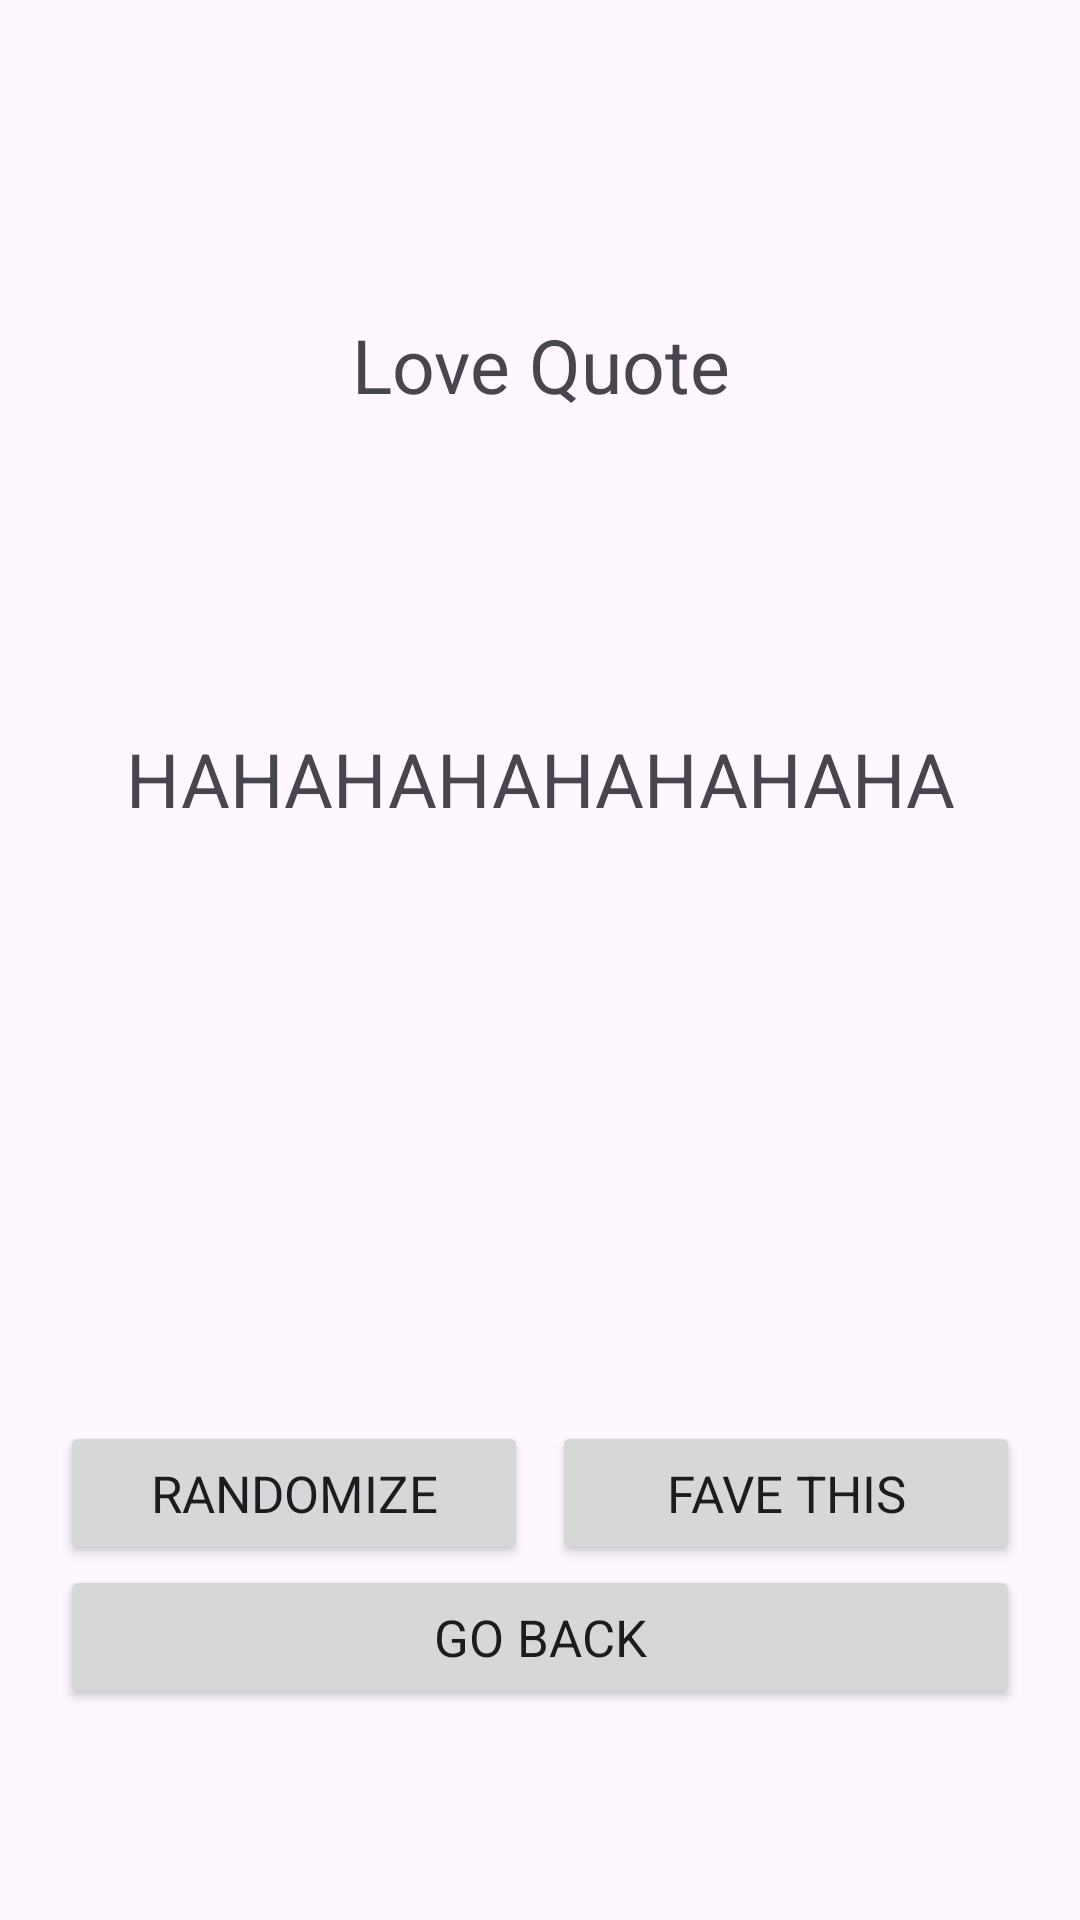

Write the Android layout XML for this screen, with the resource values it uses.
<!-- AndroidManifest.xml: application theme Theme.MOBDEVCompilation -->
<!-- res/layout/fragment_shared.xml -->
<?xml version="1.0" encoding="utf-8"?>
<androidx.constraintlayout.widget.ConstraintLayout
    xmlns:android="http://schemas.android.com/apk/res/android"
    xmlns:tools="http://schemas.android.com/tools"
    android:layout_width="match_parent"
    android:layout_height="match_parent"
    xmlns:app="http://schemas.android.com/apk/res-auto"
    tools:context=".ui.activities.randomquotes.SharedFragment">

    <TextView
        android:id="@+id/text_typeQuote"
        android:layout_width="wrap_content"
        android:layout_height="wrap_content"
        android:layout_gravity="center"
        android:text="Love Quote"
        android:textAlignment="center"
        android:textSize="25sp"
        app:layout_constraintBottom_toTopOf="@+id/linearLayout2"
        app:layout_constraintEnd_toEndOf="parent"
        app:layout_constraintStart_toStartOf="parent"
        app:layout_constraintTop_toTopOf="parent" />

    <LinearLayout
        android:id="@+id/linearLayout2"
        android:layout_width="match_parent"
        android:layout_height="wrap_content"
        android:orientation="vertical"
        app:layout_constraintBottom_toBottomOf="parent"
        app:layout_constraintEnd_toEndOf="parent"
        app:layout_constraintHorizontal_bias="1.0"
        app:layout_constraintStart_toStartOf="parent"
        app:layout_constraintTop_toTopOf="parent"
        app:layout_constraintVertical_bias="0.40">


        <TextView
            android:id="@+id/text_quote"
            android:layout_width="wrap_content"
            android:layout_height="match_parent"
            android:layout_gravity="center"
            android:layout_marginLeft="20dp"
            android:layout_marginRight="20dp"
            android:text="HAHAHAHAHAHAHAHA"
            android:textAlignment="center"
            android:textSize="25sp" />
    </LinearLayout>

    <LinearLayout
        android:id="@+id/linearLayout"
        android:layout_width="match_parent"
        android:layout_height="wrap_content"
        android:layout_gravity="center"
        android:layout_marginStart="20dp"
        android:layout_marginEnd="20dp"
        android:orientation="horizontal"
        app:layout_constraintBottom_toBottomOf="parent"
        app:layout_constraintEnd_toEndOf="parent"
        app:layout_constraintHorizontal_bias="1.0"
        app:layout_constraintStart_toStartOf="parent"
        app:layout_constraintTop_toTopOf="parent"
        app:layout_constraintVertical_bias="0.80">

        <Button
            android:id="@+id/buttonRoll"
            android:layout_width="0dp"
            android:layout_height="wrap_content"
            android:layout_weight="1"
            android:text="Randomize"
            android:textSize="17sp"/>

        <Button
            android:id="@+id/buttonFaveQuote"
            android:layout_width="0dp"
            android:layout_height="wrap_content"
            android:layout_marginStart="8dp"
            android:layout_weight="1"
            android:text="Fave this"
            android:textSize="17sp"/>
    </LinearLayout>

    <LinearLayout
        android:layout_width="match_parent"
        android:layout_height="0dp"
        android:layout_gravity="center"
        android:layout_marginStart="20dp"
        android:layout_marginEnd="20dp"
        android:orientation="horizontal"
        app:layout_constraintBottom_toBottomOf="parent"
        app:layout_constraintEnd_toEndOf="parent"
        app:layout_constraintStart_toStartOf="parent"
        app:layout_constraintTop_toBottomOf="@+id/linearLayout">

        <Button
            android:id="@+id/buttonBackToHome"
            android:layout_width="0dp"
            android:layout_height="wrap_content"
            android:layout_weight="1"
            android:text="Go back"
            android:textSize="17sp"
            app:layout_constraintBottom_toBottomOf="parent"
            app:layout_constraintEnd_toEndOf="parent"
            app:layout_constraintStart_toStartOf="parent"
            app:layout_constraintTop_toBottomOf="parent" />
    </LinearLayout>
</androidx.constraintlayout.widget.ConstraintLayout>
<!-- resources referenced by this layout -->
<resources>
  <style name="Theme.MOBDEVCompilation" parent="Theme.Material3.DayNight.NoActionBar">
  
  
  
  
  
  
  
  
  
  
  
  
  
  
          
          <item name="fontFamily">@font/font_family</item>
      </style>
</resources>
